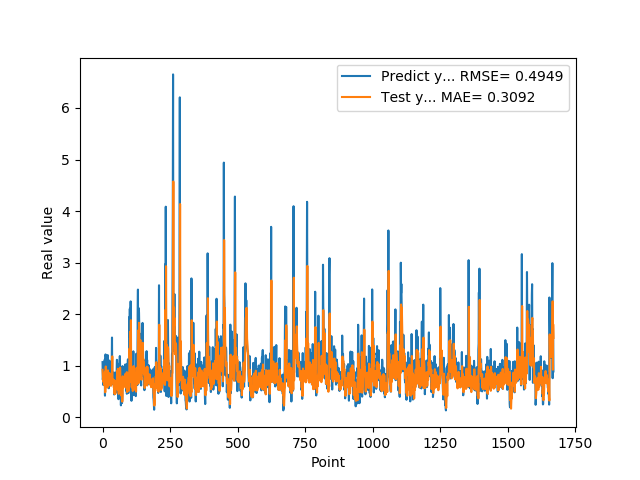

Values plotted in this chart, from the file beside it:
1.069700956339999953e+00, 9.196810722351074219e-01
7.274609804150000691e-01, 8.326278924942016602e-01
7.892770171170000459e-01, 7.020421624183654785e-01
6.237750053410000550e-01, 7.871950864791870117e-01
6.914690136910000007e-01, 6.765800118446350098e-01
8.557710051540000640e-01, 6.658198237419128418e-01
7.093830108640000187e-01, 7.228383421897888184e-01
1.014547944070000041e+00, 6.193614006042480469e-01
1.115731000900000103e+00, 8.190978169441223145e-01
4.182830154900000208e-01, 8.846428394317626953e-01
1.002280950550000105e+00, 4.842198789119720459e-01
1.218860983849999968e+00, 8.963856697082519531e-01
1.143296003339999922e+00, 9.849437475204467773e-01
6.528189778330000248e-01, 9.054132699966430664e-01
6.746559739110000731e-01, 6.406076550483703613e-01
6.009536385540000802e-01, 7.462799549102783203e-01
6.694570183749999348e-01, 6.644277572631835938e-01
6.538079977039999990e-01, 6.392965316772460938e-01
7.814120054240000224e-01, 5.762599110603332520e-01
1.206303954120000022e+00, 6.533377766609191895e-01
8.469259738919999725e-01, 9.092476963996887207e-01
8.286409974099999687e-01, 6.918908953666687012e-01
6.482390165329999787e-01, 7.494494915008544922e-01
5.623700022700000023e-01, 6.738989353179931641e-01
7.183309793469999649e-01, 6.191290616989135742e-01
1.099647998810000082e+00, 6.620753407478332520e-01
9.541710019110000163e-01, 8.562069535255432129e-01
7.290139794350000146e-01, 7.403088808059692383e-01
6.694499850270000385e-01, 6.579177379608154297e-01
8.631219863889999511e-01, 6.800231933593750000e-01
6.464660167689999515e-01, 7.959098815917968750e-01
8.223180174830000411e-01, 6.086628437042236328e-01
9.235979914669999458e-01, 7.115402221679687500e-01
8.300920128820000743e-01, 7.663392424583435059e-01
1.067314028740000031e+00, 7.133467793464660645e-01
1.546175003050000107e+00, 8.736625909805297852e-01
6.827279925350000500e-01, 1.181910037994384766e+00
6.385620236399999206e-01, 6.568338274955749512e-01
6.464239954950000699e-01, 7.245326042175292969e-01
6.881093978879999629e-01, 7.332699894905090332e-01
7.273989915849999877e-01, 6.881380677223205566e-01
6.500350236890000133e-01, 6.229058504104614258e-01
8.693690299990000092e-01, 5.755718946456909180e-01
4.408580064769999640e-01, 7.214466333389282227e-01
4.518609941010000575e-01, 4.566654562950134277e-01
7.575070261959999662e-01, 4.901955723762512207e-01
4.952389895920000229e-01, 6.551929116249084473e-01
6.850870251659999521e-01, 4.534627497196197510e-01
7.243813276289999825e-01, 5.660204887390136719e-01
8.653740286830000628e-01, 5.996603369712829590e-01
7.400469779970000328e-01, 6.977568864822387695e-01
8.070759773250000269e-01, 6.204527616500854492e-01
8.204330205920000729e-01, 7.025205492973327637e-01
1.114411950110000049e+00, 7.187485694885253906e-01
1.108605027200000093e+00, 9.018478989601135254e-01
4.751499891279999943e-01, 8.859472870826721191e-01
1.039268016820000140e+00, 5.381235480308532715e-01
9.457899928089998909e-01, 9.407475590705871582e-01
7.877500057220000462e-01, 8.309891819953918457e-01
3.504549860949999762e-01, 7.087812423706054688e-01
9.367713332179998797e-01, 4.530265629291534424e-01
... 1,609 more rows
